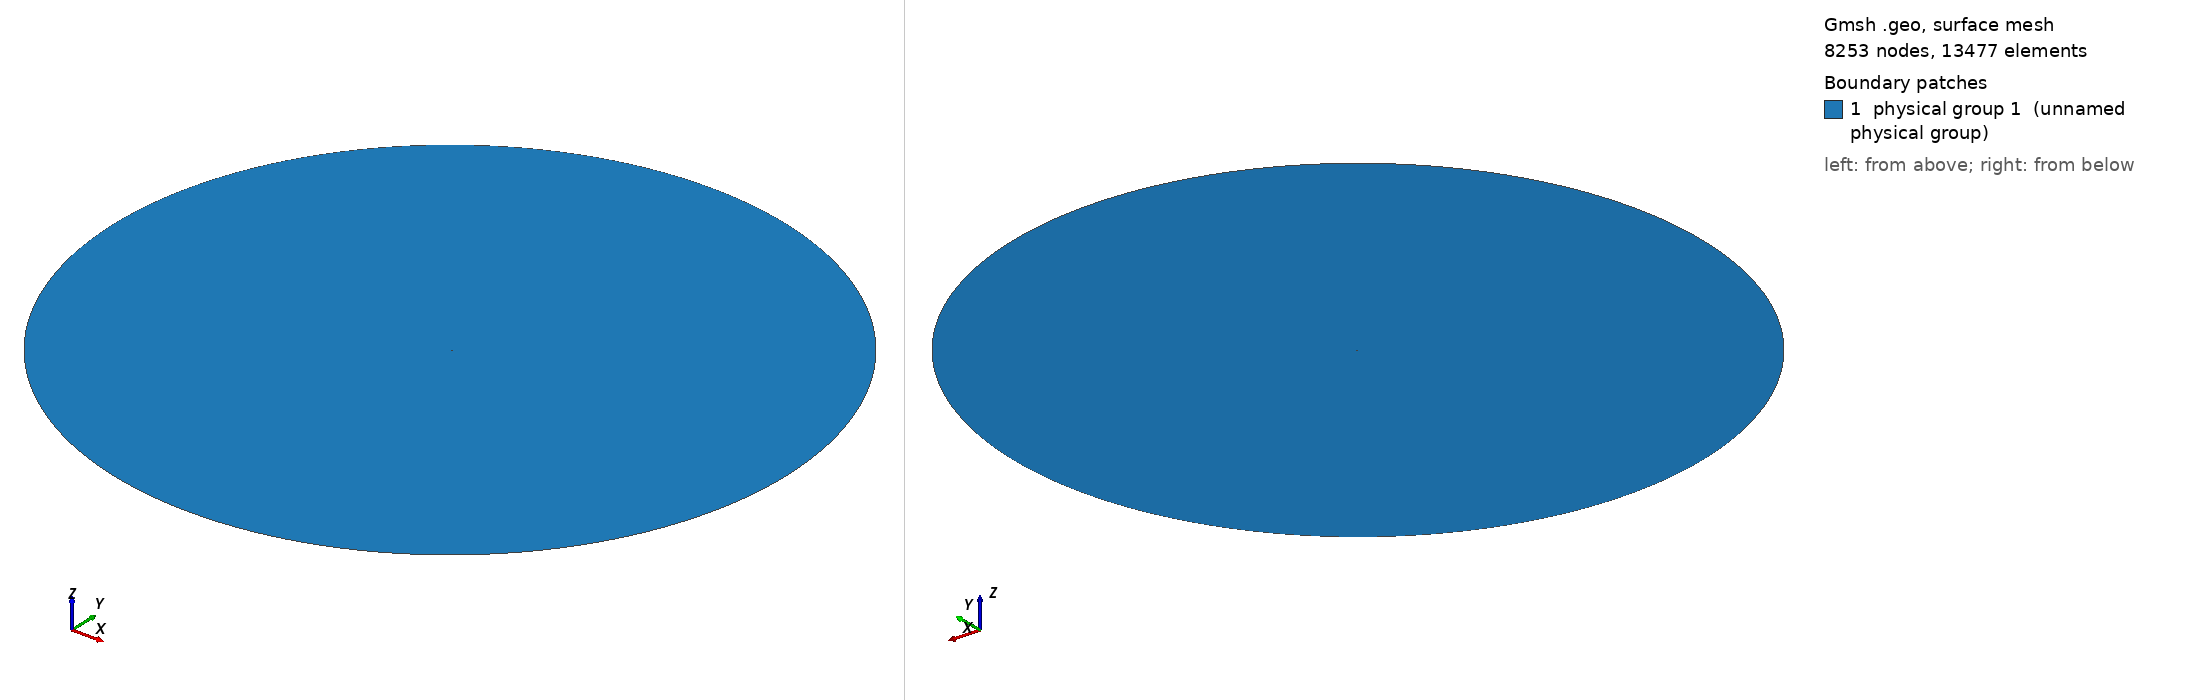

Gmsh geometry script, surface-meshed: 8253 nodes, 13477 surface elements. Boundary patches (legend numbers): 1 physical group 1 (unnamed physical group). Left view from above one corner, right view from below the opposite corner. Legend entries are the model's physical surfaces. The drawing asked Gmsh for element sizes between 1% and 20% of the model's largest extent; the script's own settings can give other sizes.

=== mesh_coarse.geo (drawn) ===
// ===========================================
// ==================================MESH FILE
// ===========================================

h = 0.03;
H = 5.33;
R = 120;

// =====================================POINTS
Point(1) = {1, 0, 0.0, 0.09*h};
Point(2) = {0.999754, 7.72399e-05, 0.0, 0.0904536*h};
Point(3) = {0.999015, 0.000308708, 0.0, 0.0918159*h};
Point(4) = {0.997784, 0.000693649, 0.0, 0.0940848*h};
Point(5) = {0.996063, 0.00123081, 0.0, 0.0972564*h};
Point(6) = {0.993852, 0.00191844, 0.0, 0.10133*h};
Point(7) = {0.991154, 0.00275431, 0.0, 0.106298*h};
Point(8) = {0.98797, 0.00373571, 0.0, 0.11216*h};
Point(9) = {0.984305, 0.00485948, 0.0, 0.118903*h};
Point(10) = {0.98016, 0.00612199, 0.0, 0.126526*h};
Point(11) = {0.97554, 0.00751919, 0.0, 0.135017*h};
Point(12) = {0.970448, 0.00904662, 0.0, 0.144369*h};
Point(13) = {0.964889, 0.0106994, 0.0, 0.154571*h};
Point(14) = {0.958868, 0.0124724, 0.0, 0.165612*h};
Point(15) = {0.952391, 0.0143599, 0.0, 0.17748*h};
Point(16) = {0.945462, 0.016356, 0.0, 0.190165*h};
Point(17) = {0.938088, 0.0184546, 0.0, 0.203653*h};
Point(18) = {0.930277, 0.0206491, 0.0, 0.217925*h};
Point(19) = {0.922034, 0.0229329, 0.0, 0.232972*h};
Point(20) = {0.913367, 0.0252988, 0.0, 0.248777*h};
Point(21) = {0.904285, 0.0277398, 0.0, 0.265321*h};
Point(22) = {0.894795, 0.0302486, 0.0, 0.282589*h};
Point(23) = {0.884906, 0.0328175, 0.0, 0.300562*h};
Point(24) = {0.874628, 0.035439, 0.0, 0.319222*h};
Point(25) = {0.86397, 0.0381054, 0.0, 0.338549*h};
Point(26) = {0.852941, 0.0408088, 0.0, 0.358525*h};
Point(27) = {0.841553, 0.0435415, 0.0, 0.379127*h};
Point(28) = {0.829816, 0.0462955, 0.0, 0.400335*h};
Point(29) = {0.817741, 0.049063, 0.0, 0.422128*h};
Point(30) = {0.80534, 0.0518361, 0.0, 0.444482*h};
Point(31) = {0.792624, 0.054607, 0.0, 0.467377*h};
Point(32) = {0.779605, 0.0573678, 0.0, 0.490788*h};
Point(33) = {0.766297, 0.060111, 0.0, 0.514692*h};
Point(34) = {0.752712, 0.062829, 0.0, 0.539063*h};
Point(35) = {0.738863, 0.0655141, 0.0, 0.56388*h};
Point(36) = {0.724765, 0.0681592, 0.0, 0.589113*h};
Point(37) = {0.710429, 0.0707569, 0.0, 0.614743*h};
Point(38) = {0.695872, 0.0733002, 0.0, 0.640739*h};
Point(39) = {0.681107, 0.0757823, 0.0, 0.667078*h};
Point(40) = {0.666149, 0.0781965, 0.0, 0.693732*h};
Point(41) = {0.651013, 0.0805362, 0.0, 0.720675*h};
Point(42) = {0.635714, 0.0827953, 0.0, 0.74788*h};
Point(43) = {0.620267, 0.0849676, 0.0, 0.775321*h};
Point(44) = {0.604689, 0.0870475, 0.0, 0.802969*h};
Point(45) = {0.588994, 0.0890294, 0.0, 0.830798*h};
Point(46) = {0.573199, 0.090908, 0.0, 0.85878*h};
Point(47) = {0.557321, 0.0926783, 0.0, 0.886885*h};
Point(48) = {0.541374, 0.0943357, 0.0, 0.915089*h};
Point(49) = {0.525377, 0.0958759, 0.0, 0.943361*h};
Point(50) = {0.509345, 0.0972947, 0.0, 0.971674*h};
Point(51) = {0.493295, 0.0985885, 0.0, 1*h};
Point(52) = {0.477244, 0.099754, 0.0, 0.971145*h};
Point(53) = {0.461208, 0.100788, 0.0, 0.942333*h};
Point(54) = {0.445205, 0.101688, 0.0, 0.913595*h};
Point(55) = {0.429252, 0.102452, 0.0, 0.884958*h};
Point(56) = {0.413365, 0.103078, 0.0, 0.856451*h};
Point(57) = {0.397518, 0.103563, 0.0, 0.828025*h};
Point(58) = {0.381531, 0.103841, 0.0, 0.799356*h};
Point(59) = {0.365659, 0.103874, 0.0, 0.770897*h};
Point(60) = {0.349921, 0.103666, 0.0, 0.742677*h};
Point(61) = {0.334334, 0.10322, 0.0, 0.714718*h};
Point(62) = {0.318918, 0.10254, 0.0, 0.687051*h};
Point(63) = {0.303691, 0.101631, 0.0, 0.659701*h};
Point(64) = {0.288669, 0.1005, 0.0, 0.63269*h};
Point(65) = {0.273872, 0.0991521, 0.0, 0.60605*h};
Point(66) = {0.259316, 0.0975957, 0.0, 0.579802*h};
Point(67) = {0.245019, 0.0958388, 0.0, 0.553975*h};
Point(68) = {0.230997, 0.0938904, 0.0, 0.528592*h};
Point(69) = {0.217266, 0.0917601, 0.0, 0.503678*h};
Point(70) = {0.203843, 0.089458, 0.0, 0.47926*h};
Point(71) = {0.190743, 0.086995, 0.0, 0.45536*h};
Point(72) = {0.177981, 0.0843823, 0.0, 0.432003*h};
Point(73) = {0.165571, 0.0816318, 0.0, 0.409213*h};
Point(74) = {0.153528, 0.0787556, 0.0, 0.387012*h};
Point(75) = {0.141864, 0.0757661, 0.0, 0.365423*h};
Point(76) = {0.130593, 0.0726763, 0.0, 0.344469*h};
Point(77) = {0.119726, 0.069499, 0.0, 0.324169*h};
Point(78) = {0.109276, 0.0662474, 0.0, 0.304546*h};
Point(79) = {0.0992521, 0.0629348, 0.0, 0.285617*h};
Point(80) = {0.0896659, 0.0595743, 0.0, 0.267404*h};
Point(81) = {0.0805266, 0.0561792, 0.0, 0.249923*h};
Point(82) = {0.0718434, 0.0527625, 0.0, 0.233192*h};
Point(83) = {0.0636244, 0.0493371, 0.0, 0.217227*h};
Point(84) = {0.0558774, 0.0459154, 0.0, 0.202043*h};
Point(85) = {0.0486094, 0.0425099, 0.0, 0.187652*h};
Point(86) = {0.0418269, 0.0391323, 0.0, 0.174066*h};
Point(87) = {0.0355357, 0.035794, 0.0, 0.161296*h};
Point(88) = {0.0297408, 0.032506, 0.0, 0.14935*h};
Point(89) = {0.024447, 0.0292785, 0.0, 0.138234*h};
Point(90) = {0.019658, 0.0261212, 0.0, 0.127949*h};
Point(91) = {0.0153773, 0.0230431, 0.0, 0.118495*h};
Point(92) = {0.0116077, 0.0200525, 0.0, 0.109868*h};
Point(93) = {0.00835135, 0.0171569, 0.0, 0.102055*h};
Point(94) = {0.00560995, 0.014363, 0.0, 0.0950368*h};
Point(95) = {0.00338458, 0.0116766, 0.0, 0.0887821*h};
Point(96) = {0.00167583, 0.00910272, 0.0, 0.0832428*h};
Point(97) = {0.000483735, 0.00664541, 0.0, 0.0783458*h};
Point(98) = {-0.000192187, 0.00430786, 0.0, 0.0739829*h};
Point(99) = {-0.00035293, 0.00209229, 0.0, 0.07*h};
Point(100) = {0, 0, 0.0, 0.0738414*h};
Point(101) = {0.000856387, -0.0019413, 0.0, 0.0776827*h};
Point(102) = {0.00220551, -0.00370462, 0.0, 0.0817022*h};
Point(103) = {0.00404434, -0.00529084, 0.0, 0.0860986*h};
Point(104) = {0.00636936, -0.0067013, 0.0, 0.0910218*h};
Point(105) = {0.00917653, -0.00793786, 0.0, 0.0965751*h};
Point(106) = {0.0124614, -0.00900285, 0.0, 0.102827*h};
Point(107) = {0.0162189, -0.00989906, 0.0, 0.10982*h};
Point(108) = {0.0204436, -0.0106298, 0.0, 0.117582*h};
Point(109) = {0.0251297, -0.0111987, 0.0, 0.126128*h};
Point(110) = {0.0302709, -0.0116099, 0.0, 0.135465*h};
Point(111) = {0.0358604, -0.0118682, 0.0, 0.145595*h};
Point(112) = {0.0418912, -0.0119785, 0.0, 0.156515*h};
Point(113) = {0.0483559, -0.0119461, 0.0, 0.168219*h};
Point(114) = {0.0552465, -0.0117771, 0.0, 0.180698*h};
Point(115) = {0.0625551, -0.0114776, 0.0, 0.19394*h};
Point(116) = {0.0702732, -0.0110541, 0.0, 0.207934*h};
Point(117) = {0.0783922, -0.0105137, 0.0, 0.222665*h};
Point(118) = {0.0869031, -0.00986368, 0.0, 0.238118*h};
Point(119) = {0.0957968, -0.00911158, 0.0, 0.254277*h};
Point(120) = {0.105064, -0.00826536, 0.0, 0.271124*h};
Point(121) = {0.114695, -0.00733321, 0.0, 0.288641*h};
Point(122) = {0.12468, -0.0063236, 0.0, 0.30681*h};
Point(123) = {0.135009, -0.00524524, 0.0, 0.325611*h};
Point(124) = {0.145673, -0.00410703, 0.0, 0.345027*h};
Point(125) = {0.156661, -0.0029181, 0.0, 0.365036*h};
Point(126) = {0.167963, -0.0016877, 0.0, 0.385618*h};
Point(127) = {0.179568, -0.000425253, 0.0, 0.406751*h};
Point(128) = {0.191466, 0.00085973, 0.0, 0.428417*h};
Point(129) = {0.203647, 0.00215766, 0.0, 0.450594*h};
Point(130) = {0.2161, 0.0034589, 0.0, 0.473261*h};
Point(131) = {0.228814, 0.0047538, 0.0, 0.496398*h};
Point(132) = {0.241778, 0.00603275, 0.0, 0.519982*h};
Point(133) = {0.254981, 0.00728618, 0.0, 0.543992*h};
Point(134) = {0.268413, 0.00850463, 0.0, 0.568409*h};
Point(135) = {0.282061, 0.00967876, 0.0, 0.593208*h};
Point(136) = {0.295916, 0.0107994, 0.0, 0.618373*h};
Point(137) = {0.309964, 0.0118577, 0.0, 0.643878*h};
Point(138) = {0.324195, 0.0128448, 0.0, 0.669703*h};
Point(139) = {0.338598, 0.0137525, 0.0, 0.69583*h};
Point(140) = {0.353159, 0.0145725, 0.0, 0.722233*h};
Point(141) = {0.367867, 0.0152973, 0.0, 0.748893*h};
Point(142) = {0.38271, 0.0159196, 0.0, 0.775788*h};
Point(143) = {0.397675, 0.0164325, 0.0, 0.802896*h};
Point(144) = {0.412987, 0.0168641, 0.0, 0.830628*h};
Point(145) = {0.428433, 0.0172706, 0.0, 0.858601*h};
Point(146) = {0.443956, 0.0176493, 0.0, 0.886712*h};
Point(147) = {0.459542, 0.0179969, 0.0, 0.914936*h};
Point(148) = {0.475175, 0.0183101, 0.0, 0.943244*h};
Point(149) = {0.490839, 0.018586, 0.0, 0.971606*h};
Point(150) = {0.506521, 0.0188221, 0.0, 1*h};
Point(151) = {0.522205, 0.0190161, 0.0, 0.971096*h};
Point(152) = {0.537876, 0.0191659, 0.0, 0.942216*h};
Point(153) = {0.553518, 0.01927, 0.0, 0.913391*h};
Point(154) = {0.569115, 0.0193271, 0.0, 0.884649*h};
Point(155) = {0.584654, 0.0193362, 0.0, 0.856014*h};
Point(156) = {0.600118, 0.0192968, 0.0, 0.827517*h};
Point(157) = {0.615492, 0.0192085, 0.0, 0.799185*h};
Point(158) = {0.63076, 0.0190716, 0.0, 0.771049*h};
Point(159) = {0.645907, 0.0188863, 0.0, 0.743134*h};
Point(160) = {0.660919, 0.0186535, 0.0, 0.715467*h};
Point(161) = {0.675779, 0.0183742, 0.0, 0.688078*h};
Point(162) = {0.690473, 0.0180497, 0.0, 0.660994*h};
Point(163) = {0.704986, 0.0176818, 0.0, 0.634241*h};
Point(164) = {0.719302, 0.0172723, 0.0, 0.607849*h};
Point(165) = {0.733408, 0.0168235, 0.0, 0.581841*h};
Point(166) = {0.747288, 0.0163377, 0.0, 0.556248*h};
Point(167) = {0.760928, 0.0158176, 0.0, 0.531094*h};
Point(168) = {0.774315, 0.0152659, 0.0, 0.506404*h};
Point(169) = {0.787433, 0.0146856, 0.0, 0.482206*h};
Point(170) = {0.80027, 0.01408, 0.0, 0.458524*h};
Point(171) = {0.812812, 0.0134522, 0.0, 0.435383*h};
Point(172) = {0.825045, 0.0128056, 0.0, 0.412809*h};
Point(173) = {0.836956, 0.0121436, 0.0, 0.390826*h};
Point(174) = {0.848533, 0.0114697, 0.0, 0.369456*h};
Point(175) = {0.859764, 0.0107876, 0.0, 0.348721*h};
Point(176) = {0.870636, 0.0101006, 0.0, 0.328647*h};
Point(177) = {0.881138, 0.00941235, 0.0, 0.309252*h};
Point(178) = {0.891258, 0.00872637, 0.0, 0.290561*h};
Point(179) = {0.900985, 0.00804613, 0.0, 0.272592*h};
Point(180) = {0.910309, 0.00737502, 0.0, 0.255365*h};
Point(181) = {0.91922, 0.00671639, 0.0, 0.2389*h};
Point(182) = {0.927707, 0.00607345, 0.0, 0.223215*h};
Point(183) = {0.935761, 0.00544936, 0.0, 0.208329*h};
Point(184) = {0.943373, 0.0048471, 0.0, 0.194258*h};
Point(185) = {0.950536, 0.00426956, 0.0, 0.181015*h};
Point(186) = {0.95724, 0.00371946, 0.0, 0.16862*h};
Point(187) = {0.963479, 0.0031994, 0.0, 0.157083*h};
Point(188) = {0.969245, 0.00271178, 0.0, 0.146419*h};
Point(189) = {0.974531, 0.00225885, 0.0, 0.136643*h};
Point(190) = {0.979333, 0.00184268, 0.0, 0.12776*h};
Point(191) = {0.983644, 0.00146517, 0.0, 0.119786*h};
Point(192) = {0.987459, 0.00112802, 0.0, 0.112728*h};
Point(193) = {0.990775, 0.000832735, 0.0, 0.106593*h};
Point(194) = {0.993587, 0.000580633, 0.0, 0.101391*h};
Point(195) = {0.995892, 0.000372835, 0.0, 0.0971257*h};
Point(196) = {0.997688, 0.000210258, 0.0, 0.0938025*h};
Point(197) = {0.998972, 9.36192e-05, 0.0, 0.0914267*h};
Point(198) = {0.999743, 2.34305e-05, 0.0, 0.09*h};

 // farfield
Point(200) = {0, 0, 0, H};
Point(201) = {R, 0, 0, H};
Point(202) = {0, R, 0, H};
Point(203) = {-R, 0, 0, H};
Point(204) = {0, -R, 0, H};


// =====================================CURVES

Spline(1) = {1:51};
Spline(2) = {51:99};
Spline(3) = {99:150};
Spline(4) = {150:198,1};

 // farfield
Circle(5) = {201,200,202};
Circle(6) = {202,200,203};
Circle(7) = {203,200,204};
Circle(8) = {204,200,201};


// =====================================LOOPS

Line Loop(1) = {1,2,3,4};
Line Loop(2) = {-8,-7,-6,-5};


// ====================================BOUNDARY LAYER

Field[1]=BoundaryLayer;
Field[1].CurvesList={1, 2, 3, 4};
Field[1].Quads=1;
Field[1].Ratio=1.1;
Field[1].Size=0.00001;
Field[1].Thickness=0.07;
Field[1].FanPointsList={1};
Field[1].FanPointsSizesList={30};
BoundaryLayer Field=1;


// =====================================SURFS

Plane Surface(1) = {1,2};

Physical Surface(1) = {1};
Physical Line("FARFIELD") = {5,6,7,8};
Physical Line("AIRFOIL") = {1,2,3,4};


// 1: MeshAdapt, 2: Automatic, 3: Initial mesh only, 5: Delaunay, 6: Frontal-Delaunay, 7: BAMG, 8: Frontal-Delaunay for Quads, 9: Packing of Parallelograms
Mesh.Algorithm = 2;

//Mesh.RandomFactor = 1e-09;
